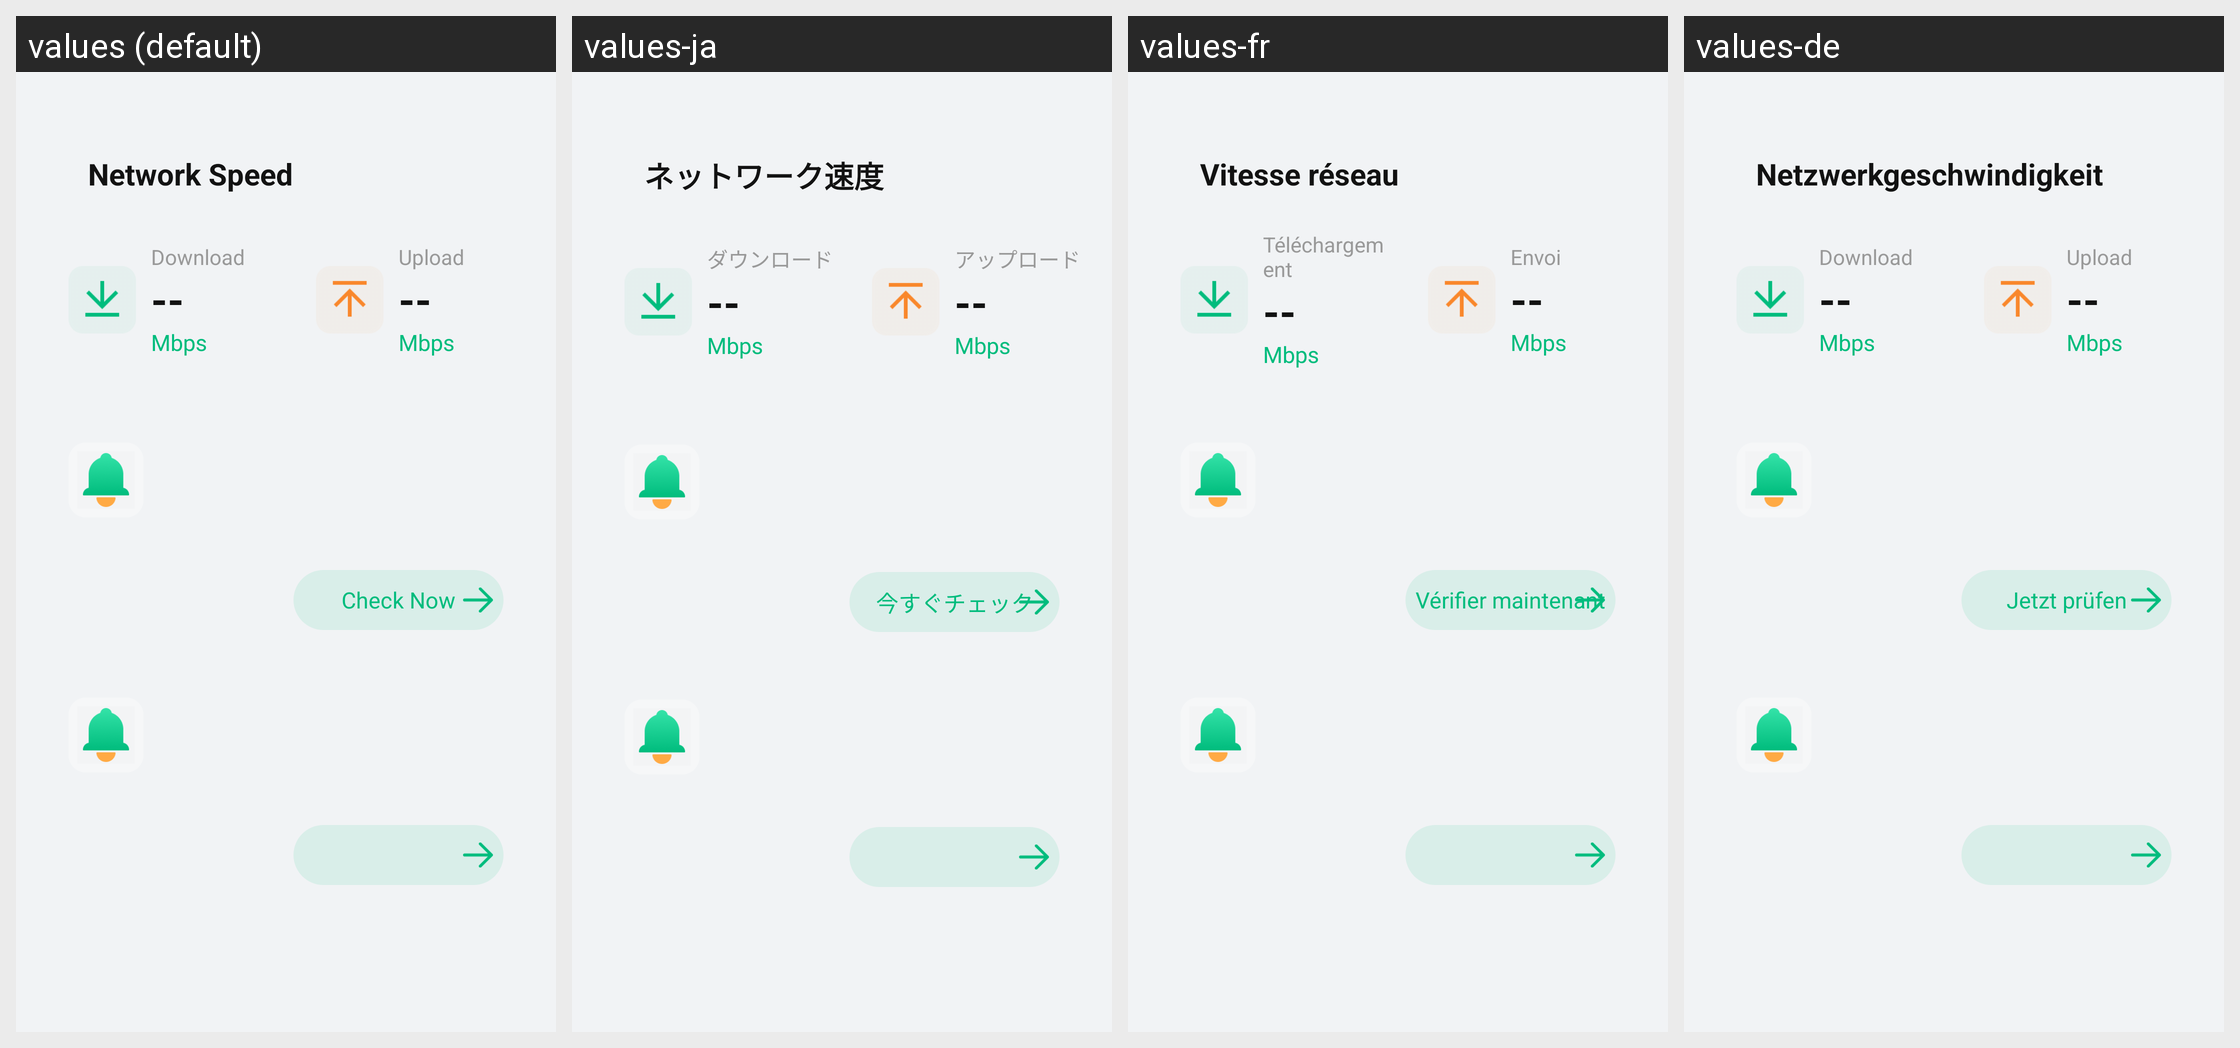

Locale-by-locale string values for the Android screen shown in this grid:
Android screen res/layout/activity_network_speed_result.xml rendered under 4 locales, left to right: values (default), values-ja, values-fr, values-de. Device: Nexus 5 (rendered at 1080×1920; each locale shown at half size, 540×960, under a caption strip naming it); theme Theme.PhoneCleanUp.
Other locales in the repository, not shown: values-es, values-it, values-ko.
Strings drawn on this screen, with the default value and each locale's value (text and hints the layout hard-codes, and strings that could not be matched under every locale, appear in the picture but are not listed):

network_speed
  values: Network Speed
  values-ja: ネットワーク速度
  values-fr: Vitesse réseau
  values-de: Netzwerkgeschwindigkeit

download
  values: Download
  values-ja: ダウンロード
  values-fr: Téléchargement
  values-de: Download

upload
  values: Upload
  values-ja: アップロード
  values-fr: Envoi
  values-de: Upload

check_now
  values: Check Now
  values-ja: 今すぐチェック
  values-fr: Vérifier maintenant
  values-de: Jetzt prüfen
